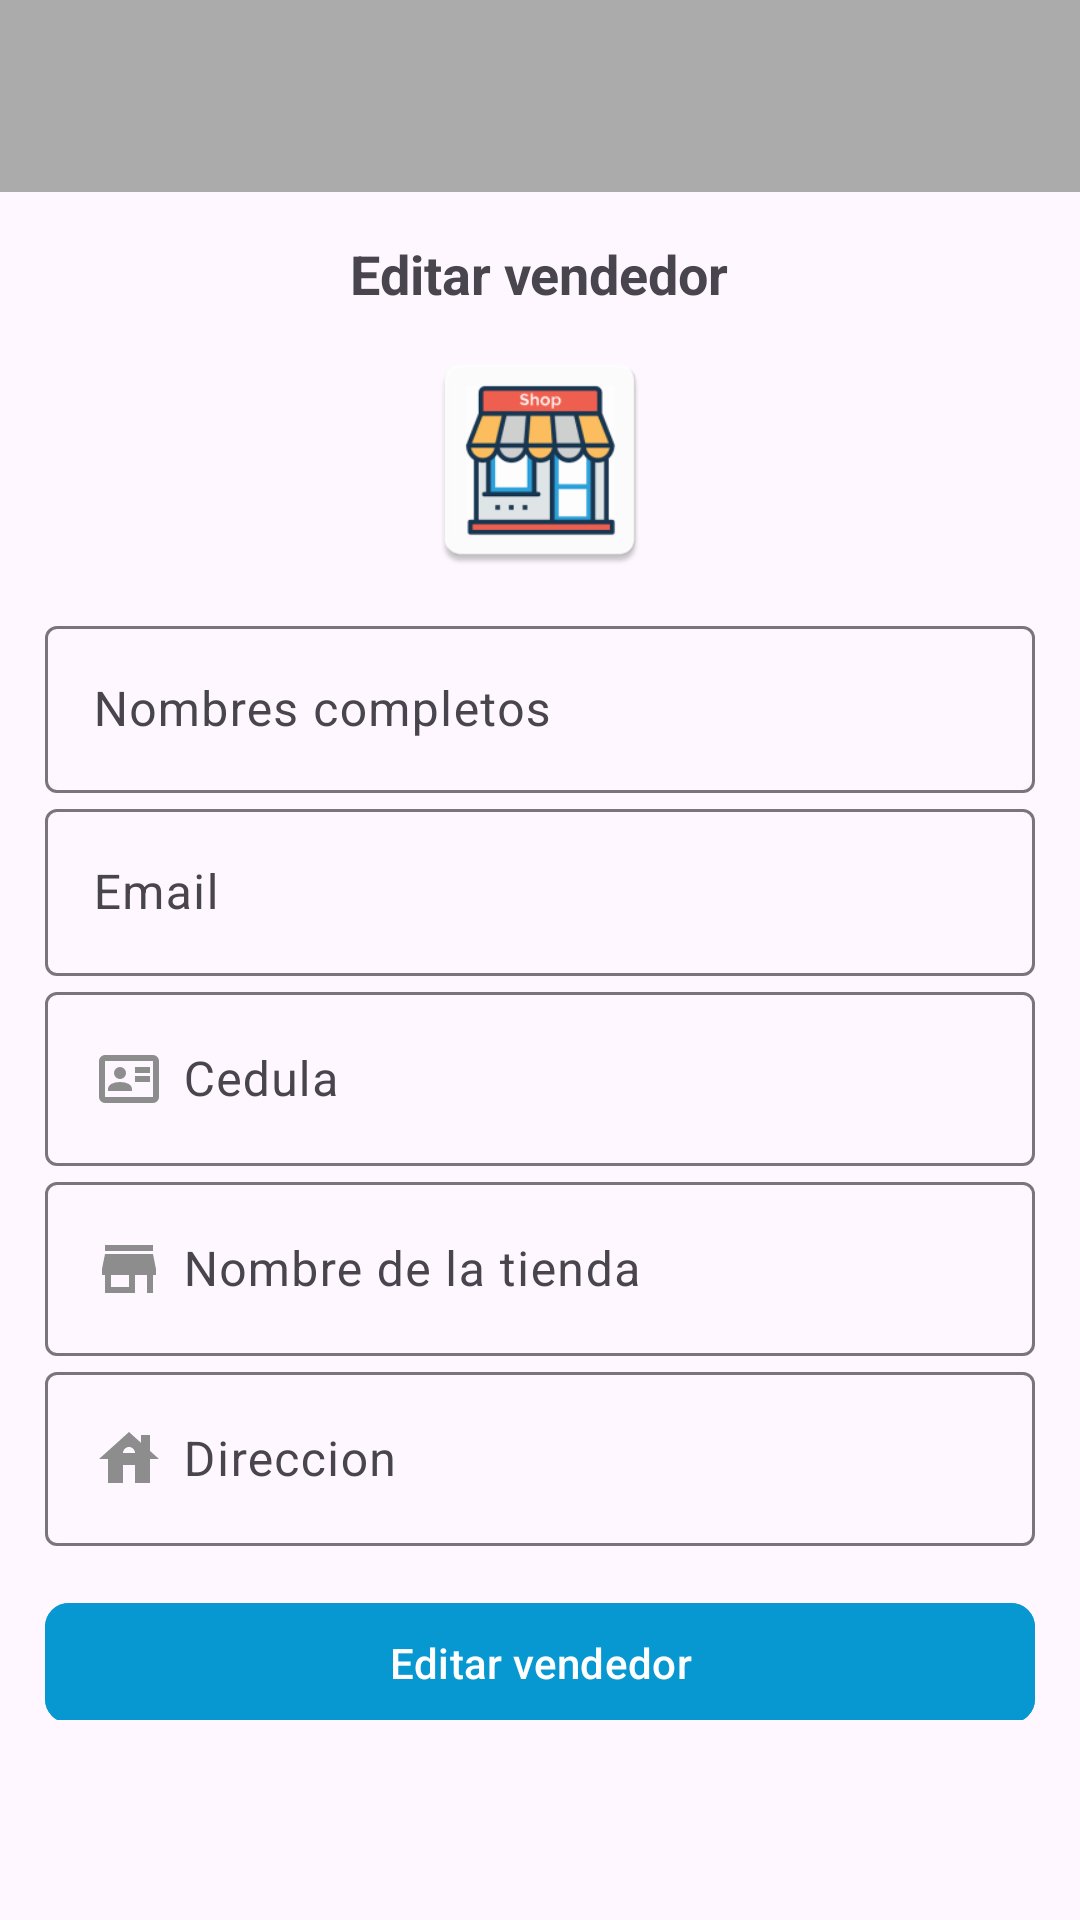

Reconstruct the res/layout file that produces this screen, plus the resources it refers to.
<!-- AndroidManifest.xml: application theme Theme.TecnoTech -->
<!-- res/layout/activity_editar_vendedores.xml -->
<?xml version="1.0" encoding="utf-8"?>
<androidx.appcompat.widget.LinearLayoutCompat
    xmlns:android="http://schemas.android.com/apk/res/android"
    xmlns:app="http://schemas.android.com/apk/res-auto"
    xmlns:tools="http://schemas.android.com/tools"
    android:orientation="vertical"
    android:layout_width="match_parent"
    android:layout_height="match_parent"
    tools:context=".Vendedor.RegistroVendedorActivity"
    android:fitsSystemWindows="true">

    <androidx.appcompat.widget.Toolbar
        android:id="@+id/toolbar"
        android:layout_width="match_parent"
        android:layout_height="?attr/actionBarSize"
        android:background="@color/gris_oscuro"
        app:titleTextColor="@color/white"
        />

    <ScrollView
        android:id="@+id/main"
        android:layout_width="match_parent"
        android:layout_height="match_parent"
        android:fitsSystemWindows="true">



        <androidx.appcompat.widget.LinearLayoutCompat
            android:layout_width="match_parent"
            android:layout_height="wrap_content"
            android:orientation="vertical"
            android:padding="15dp"
            >

            <TextView
                android:text="@string/btnEditarVendedor"
                android:textSize="18sp"
                android:textStyle="bold"
                android:layout_gravity="center"
                android:layout_width="wrap_content"
                android:layout_height="wrap_content"/>

            <androidx.appcompat.widget.AppCompatImageView
                android:layout_gravity="center"
                android:layout_marginBottom="10dp"
                android:layout_marginTop="10dp"
                android:src="@drawable/im_tienda"
                android:layout_width="80dp"
                android:layout_height="80dp"/>

            <com.google.android.material.textfield.TextInputLayout
                android:layout_width="match_parent"
                android:layout_height="wrap_content">

                <EditText
                    android:id="@+id/etNombresV"
                    android:hint="@string/etNombresV"
                    android:drawableStart="@drawable/ico_nombres"
                    android:drawablePadding="6dp"
                    android:inputType="textPersonName|textCapWords"
                    android:layout_width="match_parent"
                    android:layout_height="wrap_content"/>

            </com.google.android.material.textfield.TextInputLayout>



            <com.google.android.material.textfield.TextInputLayout
                android:layout_width="match_parent"
                android:layout_height="wrap_content">

                <EditText
                    android:id="@+id/etEmail"
                    android:hint="@string/etEmail"
                    android:drawableStart="@drawable/ico_correo"
                    android:drawablePadding="6dp"
                    android:inputType="textEmailAddress"
                    android:layout_width="match_parent"
                    android:layout_height="wrap_content"/>

            </com.google.android.material.textfield.TextInputLayout>

            <com.google.android.material.textfield.TextInputLayout
                android:layout_width="match_parent"
                android:layout_height="wrap_content">

                <EditText
                    android:id="@+id/etCedula"
                    android:layout_width="match_parent"
                    android:layout_height="wrap_content"
                    android:drawableStart="@drawable/ico_cedula"
                    android:drawablePadding="6dp"
                    android:hint="@string/etCedula"
                    android:inputType="number" />

            </com.google.android.material.textfield.TextInputLayout>

            <com.google.android.material.textfield.TextInputLayout
                android:layout_width="match_parent"
                android:layout_height="wrap_content">

                <EditText
                    android:id="@+id/etNombreTienda"
                    android:hint="@string/etNombreTienda"
                    android:drawableStart="@drawable/ico_tienda"
                    android:drawablePadding="6dp"
                    android:inputType="textPersonName|textCapWords"
                    android:layout_width="match_parent"
                    android:layout_height="wrap_content"/>

            </com.google.android.material.textfield.TextInputLayout>

            <com.google.android.material.textfield.TextInputLayout
                android:layout_width="match_parent"
                android:layout_height="wrap_content">

                <EditText
                    android:id="@+id/etDireccionV"
                    android:hint="@string/etDireccionV"
                    android:drawableStart="@drawable/ico_casa"
                    android:drawablePadding="6dp"
                    android:inputType="textEmailAddress"
                    android:layout_width="match_parent"
                    android:layout_height="wrap_content"/>

            </com.google.android.material.textfield.TextInputLayout>

            <LinearLayout
                android:layout_width="match_parent"
                android:layout_height="wrap_content">

                <com.google.android.material.button.MaterialButton
                    android:id="@+id/btnEditarVendedor"
                    android:layout_gravity="center"
                    android:backgroundTint="@color/azul"
                    android:text="@string/btnEditarVendedor"
                    app:cornerRadius="8dp"
                    android:layout_marginTop="10dp"
                    android:layout_weight="1"
                    android:padding="8dp"
                    android:layout_width="0dp"
                    android:layout_height="wrap_content"/>



            </LinearLayout>

        </androidx.appcompat.widget.LinearLayoutCompat>
    </ScrollView>
</androidx.appcompat.widget.LinearLayoutCompat>
<!-- resources referenced by this layout -->
<resources>
  <color name="azul">#0898D1</color>
  <color name="gris_oscuro">#ABABAB</color>
  <color name="white">#FFFFFFFF</color>
  <!-- drawable ico_casa (drawable) -->
  <vector xmlns:android="http://schemas.android.com/apk/res/android" android:height="24dp" android:tint="#8D8D8D" android:viewportHeight="24" android:viewportWidth="24" android:width="24dp">
        
      <path android:fillColor="@android:color/white" android:pathData="M19,9.3V4h-3v2.6L12,3L2,12h3v8h5v-6h4v6h5v-8h3L19,9.3zM10,10c0,-1.1 0.9,-2 2,-2s2,0.9 2,2H10z"/>
      
  </vector>
  <!-- drawable ico_cedula (drawable) -->
  <vector xmlns:android="http://schemas.android.com/apk/res/android" android:height="24dp" android:tint="#8D8D8D" android:viewportHeight="960" android:viewportWidth="960" android:width="24dp">
        
      <path android:fillColor="@android:color/white" android:pathData="M560,520L760,520L760,440L560,440L560,520ZM560,400L760,400L760,320L560,320L560,400ZM200,640L520,640L520,618Q520,573 476,546.5Q432,520 360,520Q288,520 244,546.5Q200,573 200,618L200,640ZM416.5,456.5Q440,433 440,400Q440,367 416.5,343.5Q393,320 360,320Q327,320 303.5,343.5Q280,367 280,400Q280,433 303.5,456.5Q327,480 360,480Q393,480 416.5,456.5ZM160,800Q127,800 103.5,776.5Q80,753 80,720L80,240Q80,207 103.5,183.5Q127,160 160,160L800,160Q833,160 856.5,183.5Q880,207 880,240L880,720Q880,753 856.5,776.5Q833,800 800,800L160,800ZM160,720L800,720Q800,720 800,720Q800,720 800,720L800,240Q800,240 800,240Q800,240 800,240L160,240Q160,240 160,240Q160,240 160,240L160,720Q160,720 160,720Q160,720 160,720ZM160,720Q160,720 160,720Q160,720 160,720L160,240Q160,240 160,240Q160,240 160,240L160,240Q160,240 160,240Q160,240 160,240L160,720Q160,720 160,720Q160,720 160,720Z"/>
      
  </vector>
  <!-- drawable ico_tienda (drawable) -->
  <vector xmlns:android="http://schemas.android.com/apk/res/android" android:height="24dp" android:tint="#8D8D8D" android:viewportHeight="24" android:viewportWidth="24" android:width="24dp">
        
      <path android:fillColor="@android:color/white" android:pathData="M20,4L4,4v2h16L20,4zM21,14v-2l-1,-5L4,7l-1,5v2h1v6h10v-6h4v6h2v-6h1zM12,18L6,18v-4h6v4z"/>
      
  </vector>
  <!-- drawable im_tienda: webp bitmap (drawable, 6782 bytes) -->
  <string name="btnEditarVendedor">Editar vendedor</string>
  <string name="etCedula">Cedula</string>
  <string name="etDireccionV">Direccion</string>
  <string name="etEmail">Email</string>
  <string name="etNombreTienda">Nombre de la tienda</string>
  <string name="etNombresV">Nombres completos</string>
  <style name="Theme.TecnoTech" parent="Base.Theme.TecnoTech" />
  <style name="Base.Theme.TecnoTech" parent="Theme.Material3.DayNight.NoActionBar">
          <item name="android:statusBarColor">@color/gris_oscuro</item>
          <item name="android:windowLightStatusBar">true</item>
          
          <item name="colorPrimary">@color/gris_oscuro</item>
  
      </style>
</resources>
